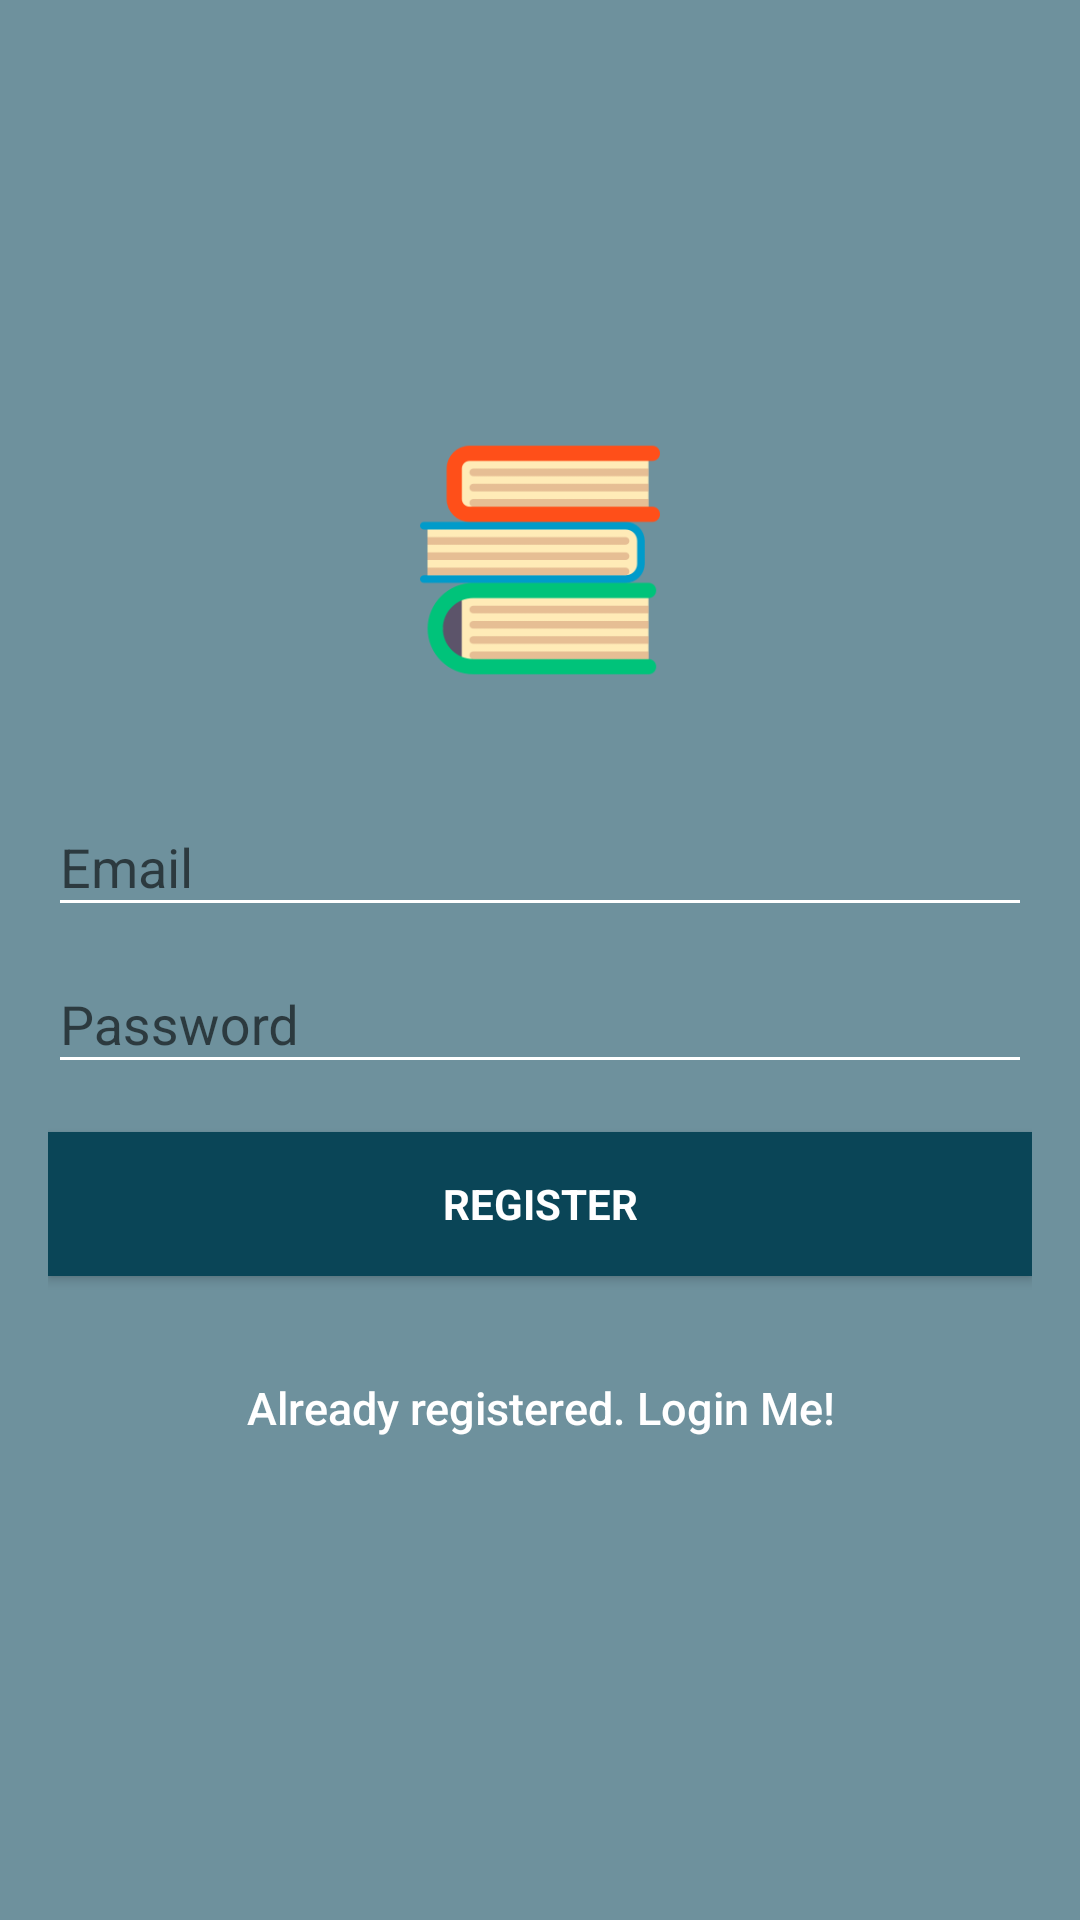

This screen was rendered from an Android layout file. Write that file and the resources it references.
<!-- AndroidManifest.xml: application theme AppTheme -->
<!-- res/layout/activity_sign_up.xml -->
<?xml version="1.0" encoding="utf-8"?>

<android.support.design.widget.CoordinatorLayout xmlns:android="http://schemas.android.com/apk/res/android"
    xmlns:app="http://schemas.android.com/apk/res-auto"
    xmlns:tools="http://schemas.android.com/tools"
    android:layout_width="match_parent"
    android:layout_height="match_parent"
    android:fitsSystemWindows="true"
    tools:context=".SignUp">

    <LinearLayout
        android:layout_width="fill_parent"
        android:layout_height="fill_parent"
        android:background="@color/colorPrimary"
        android:gravity="center"
        android:orientation="vertical"
        android:padding="@dimen/activity_horizontal_margin">


        <ImageView
            android:id="@+id/logoIv"
            android:layout_width="@dimen/logo_w_h"
            android:layout_height="@dimen/logo_w_h"
            android:layout_gravity="center_horizontal"
            android:layout_marginBottom="30dp"
            android:src="@mipmap/ic_launcher"
            app:srcCompat="@drawable/logo" />

        <android.support.design.widget.TextInputLayout
            android:layout_width="match_parent"
            android:layout_height="wrap_content">

            <EditText
                android:id="@+id/email"
                android:layout_width="match_parent"
                android:layout_height="wrap_content"
                android:backgroundTint="@color/input_login"
                android:hint="@string/email"
                android:inputType="textEmailAddress"
                android:maxLines="1"
                android:singleLine="true"
                android:textColor="@color/bg_login"
                android:textColorHighlight="@color/bg_register"
                android:textColorHint="@color/bg_login" />

        </android.support.design.widget.TextInputLayout>

        <android.support.design.widget.TextInputLayout
            android:layout_width="match_parent"
            android:layout_height="wrap_content">

            <EditText
                android:id="@+id/password"
                android:layout_width="match_parent"
                android:layout_height="wrap_content"
                android:backgroundTint="@android:color/white"
                android:focusableInTouchMode="true"
                android:hint="@string/hint_password"
                android:imeOptions="actionUnspecified"
                android:inputType="textPassword"
                android:maxLines="1"
                android:singleLine="true"
                android:textAllCaps="false"
                android:textColor="@android:color/white"
                android:textColorHighlight="@color/bg_register"
                android:textColorHint="@color/bg_register" />

        </android.support.design.widget.TextInputLayout>

        <Button
            android:id="@+id/sign_up_button"
            style="?android:textAppearanceSmall"
            android:layout_width="match_parent"
            android:layout_height="wrap_content"
            android:layout_marginTop="16dp"
            android:background="@color/colorPrimaryDark"
            android:text="@string/action_sign_in_short"
            android:textColor="@android:color/white"
            android:textColorHint="@color/bg_login"
            android:textStyle="bold" />

        

        <Button
            android:id="@+id/sign_in_button"
            android:layout_width="fill_parent"
            android:layout_height="wrap_content"
            android:layout_marginTop="20dip"
            android:background="@null"
            android:text="@string/btn_link_to_login"
            android:textAllCaps="false"
            android:textColor="@color/white"
            android:textSize="15dp" />
    </LinearLayout>

    <ProgressBar
        android:id="@+id/progressBar"
        android:layout_width="30dp"
        android:layout_height="30dp"
        android:layout_gravity="center|bottom"
        android:layout_marginBottom="20dp"
        android:visibility="gone" />
</android.support.design.widget.CoordinatorLayout>
<!-- resources referenced by this layout -->
<resources>
  <color name="bg_login">#ffffff</color>
  <color name="bg_register">#ffffff</color>
  <color name="colorPrimary">#6e919d</color>
  <color name="colorPrimaryDark">#0a4557</color>
  <color name="input_login">#ffffff</color>
  <color name="white">#ffffff</color>
  <dimen name="activity_horizontal_margin">16dp</dimen>
  <dimen name="logo_w_h">80dp</dimen>
  <!-- drawable logo: png bitmap (drawable, 5648 bytes) -->
  <string name="action_sign_in_short">Register</string>
  <string name="btn_link_to_login">Already registered. Login Me!</string>
  <string name="email">Email</string>
  <string name="hint_password">Password</string>
  <style name="AppTheme" parent="Theme.AppCompat.Light.DarkActionBar">
          
          <item name="colorPrimary">@color/colorPrimary</item>
          <item name="colorPrimaryDark">@color/colorPrimaryDark</item>
          <item name="colorAccent">@color/colorAccent</item>
      </style>
  <color name="colorAccent">#0a4557</color>
  
      // Login/register colours
</resources>
